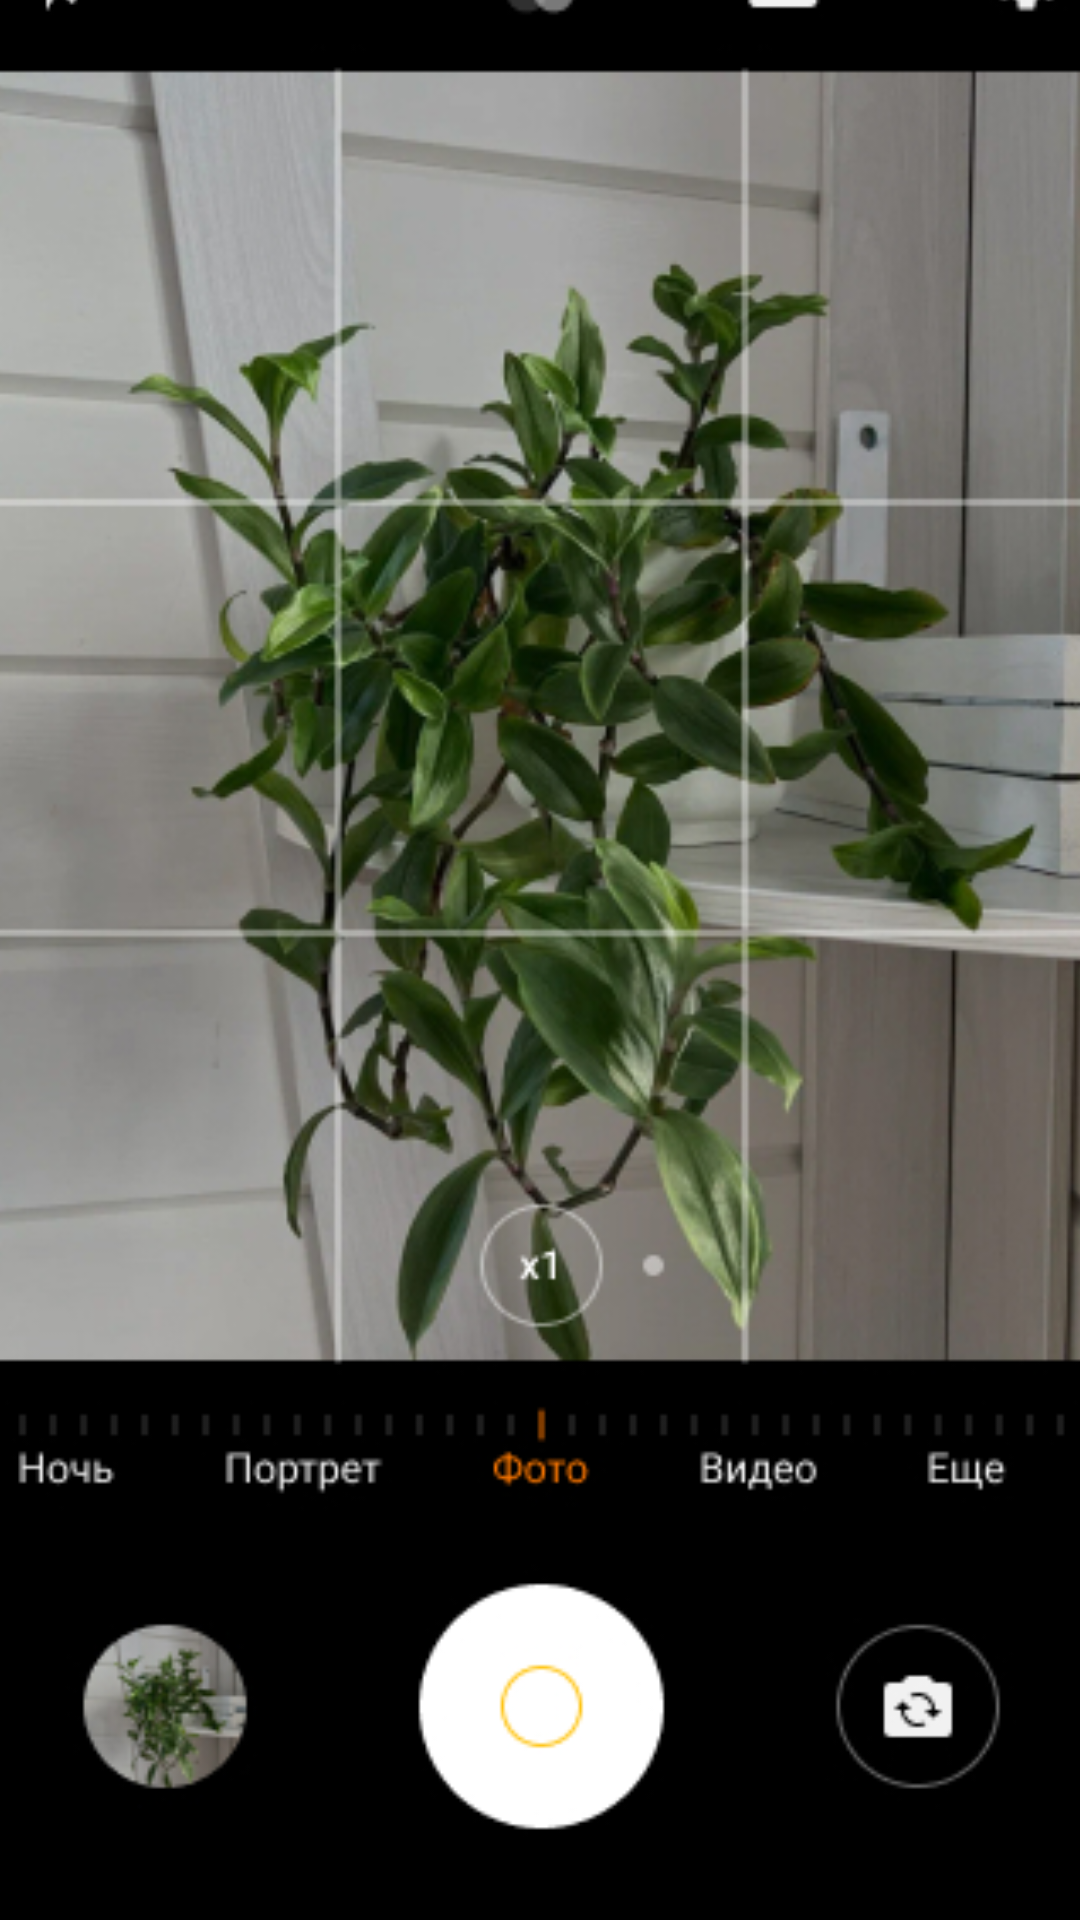

Reconstruct the res/layout file that produces this screen, plus the resources it refers to.
<!-- AndroidManifest.xml: application theme Theme.Kuznetsovv5 -->
<!-- res/layout/activity_main4.xml -->
<?xml version="1.0" encoding="utf-8"?>
<androidx.constraintlayout.widget.ConstraintLayout xmlns:android="http://schemas.android.com/apk/res/android"
    xmlns:app="http://schemas.android.com/apk/res-auto"
    xmlns:tools="http://schemas.android.com/tools"
    android:layout_width="match_parent"
    android:layout_height="match_parent"
    tools:context=".MainActivity4">

    <ImageView
        android:id="@+id/imgcamera"
        android:layout_width="407dp"
        android:layout_height="730dp"
        android:onClick="onClick"
        app:layout_constraintBottom_toBottomOf="parent"
        app:layout_constraintEnd_toEndOf="parent"
        app:layout_constraintStart_toStartOf="parent"
        app:layout_constraintTop_toTopOf="parent"
        app:layout_constraintVertical_bias="0.48"
        app:srcCompat="@drawable/siscamera" />
</androidx.constraintlayout.widget.ConstraintLayout>
<!-- resources referenced by this layout -->
<resources>
  <!-- drawable siscamera: jpg bitmap (drawable, 149571 bytes) -->
  <style name="Theme.Kuznetsovv5" parent="Theme.MaterialComponents.DayNight.DarkActionBar">
          
          <item name="colorPrimary">@color/purple_500</item>
          <item name="colorPrimaryVariant">@color/purple_700</item>
          <item name="colorOnPrimary">@color/white</item>
          
          <item name="colorSecondary">@color/teal_200</item>
          <item name="colorSecondaryVariant">@color/teal_700</item>
          <item name="colorOnSecondary">@color/black</item>
          
          <item name="android:statusBarColor" tools:targetApi="l">?attr/colorPrimaryVariant</item>
          
      </style>
  <color name="purple_500">#FF6200EE</color>
  <color name="purple_700">#FF3700B3</color>
  <color name="white">#FFFFFFFF</color>
  <color name="teal_200">#FF03DAC5</color>
  <color name="teal_700">#FF018786</color>
  <color name="black">#FF000000</color>
</resources>
